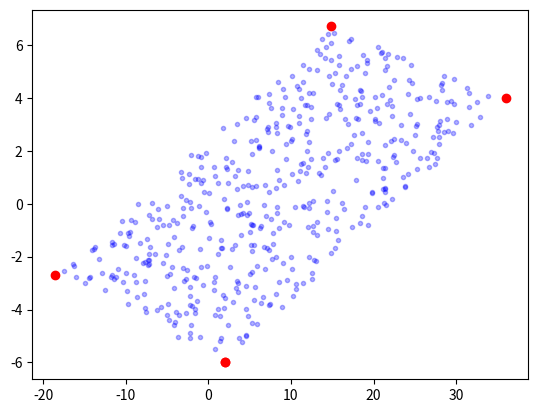

This chart was generated by the following Python code:
import matplotlib.pyplot as plt
import numpy as np

X = [2, 36, 14.9, -18.6, 2]
Y = [-6, 4, 6.7, -2.7, -6]


def inside(n):  # Muestrea n puntos en la region 'estable' de z con aceptacion rechazo
    puntosx = []
    puntosy = []
    while len(puntosx) != n:
        x = np.random.uniform(-20, 40)
        y = np.random.uniform(-8, 8)
        adentro = True
        for i in range(len(X)-1):
            uno = [1, X[i], Y[i]]
            dos = [1, X[i+1], Y[i+1]]
            tres = [1, x, y]
            matriz = np.array([uno, dos, tres])
            if np.linalg.det(matriz) < 0:
                adentro = False
        if adentro == True:
            puntosx.append(x)
            puntosy.append(y)
    return puntosx, puntosy


x, y = inside(500)
plt.plot(X, Y, 'or')
plt.plot(x, y, '.b', alpha=0.3)
plt.show()
